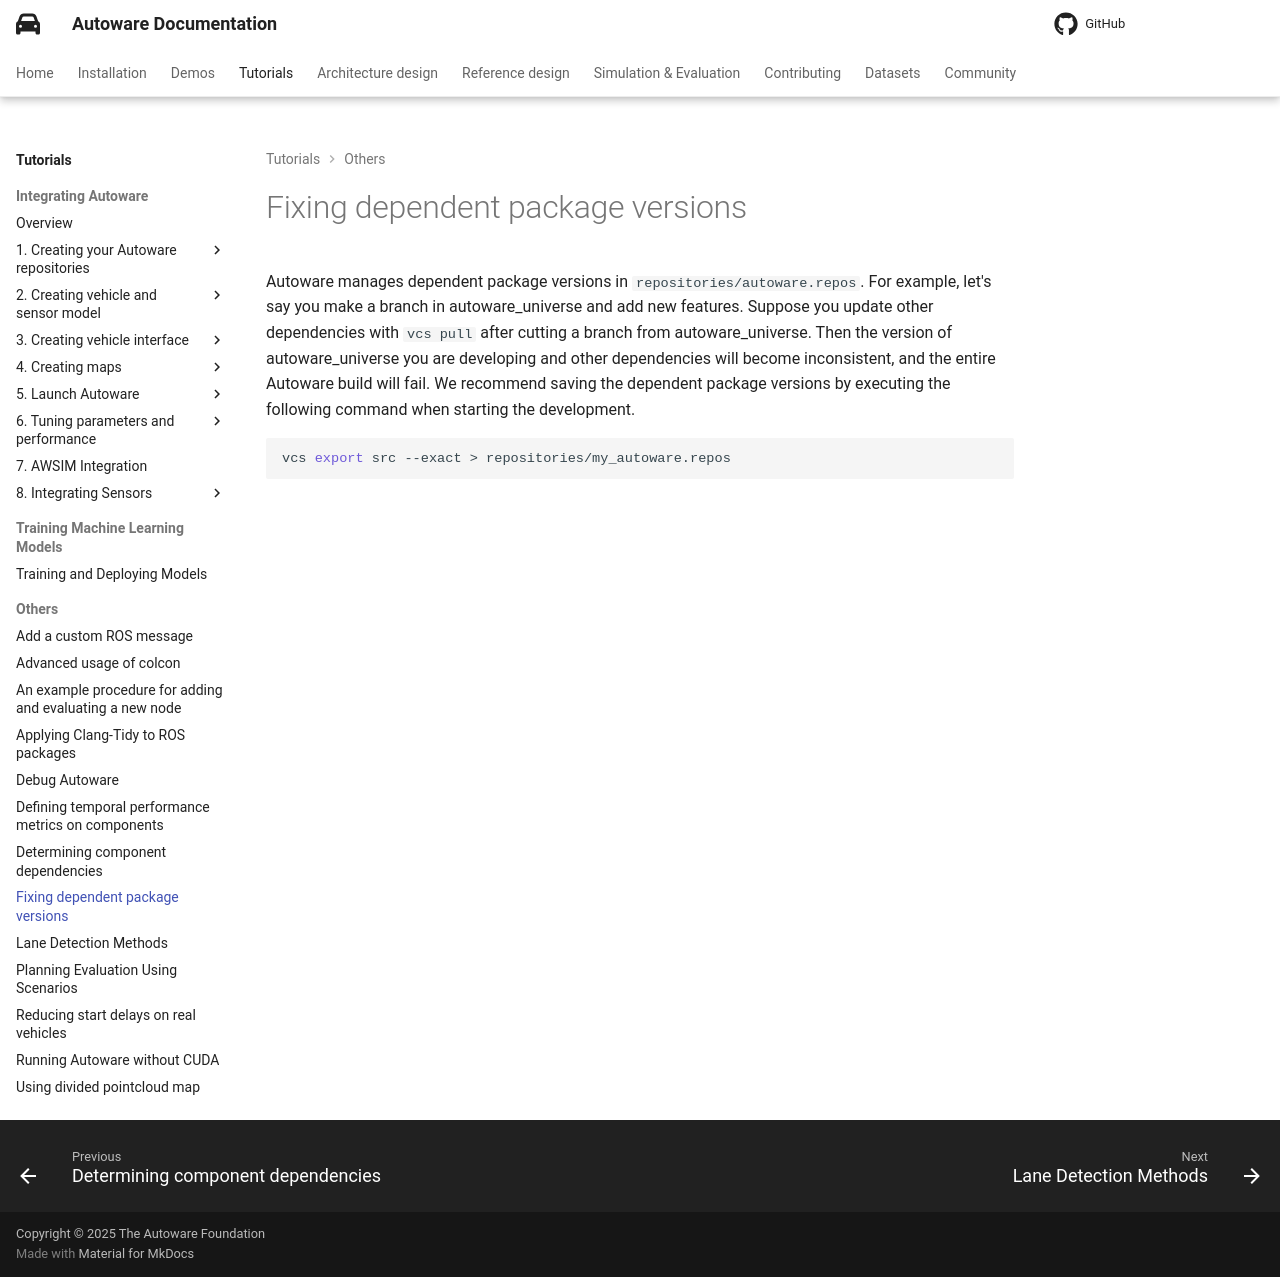

repository: autowarefoundation/autoware-documentation · page: pr-803/tutorials/others/fixing-dependent-package-versions/index.html · generator: mkdocs

# Fixing dependent package versions

Autoware manages dependent package versions in `repositories/autoware.repos`.
For example, let's say you make a branch in autoware_universe and add new features.
Suppose you update other dependencies with `vcs pull` after cutting a branch from autoware_universe. Then the version of autoware_universe you are developing and other dependencies will become inconsistent, and the entire Autoware build will fail.
We recommend saving the dependent package versions by executing the following command when starting the development.

```bash
vcs export src --exact > repositories/my_autoware.repos
```
